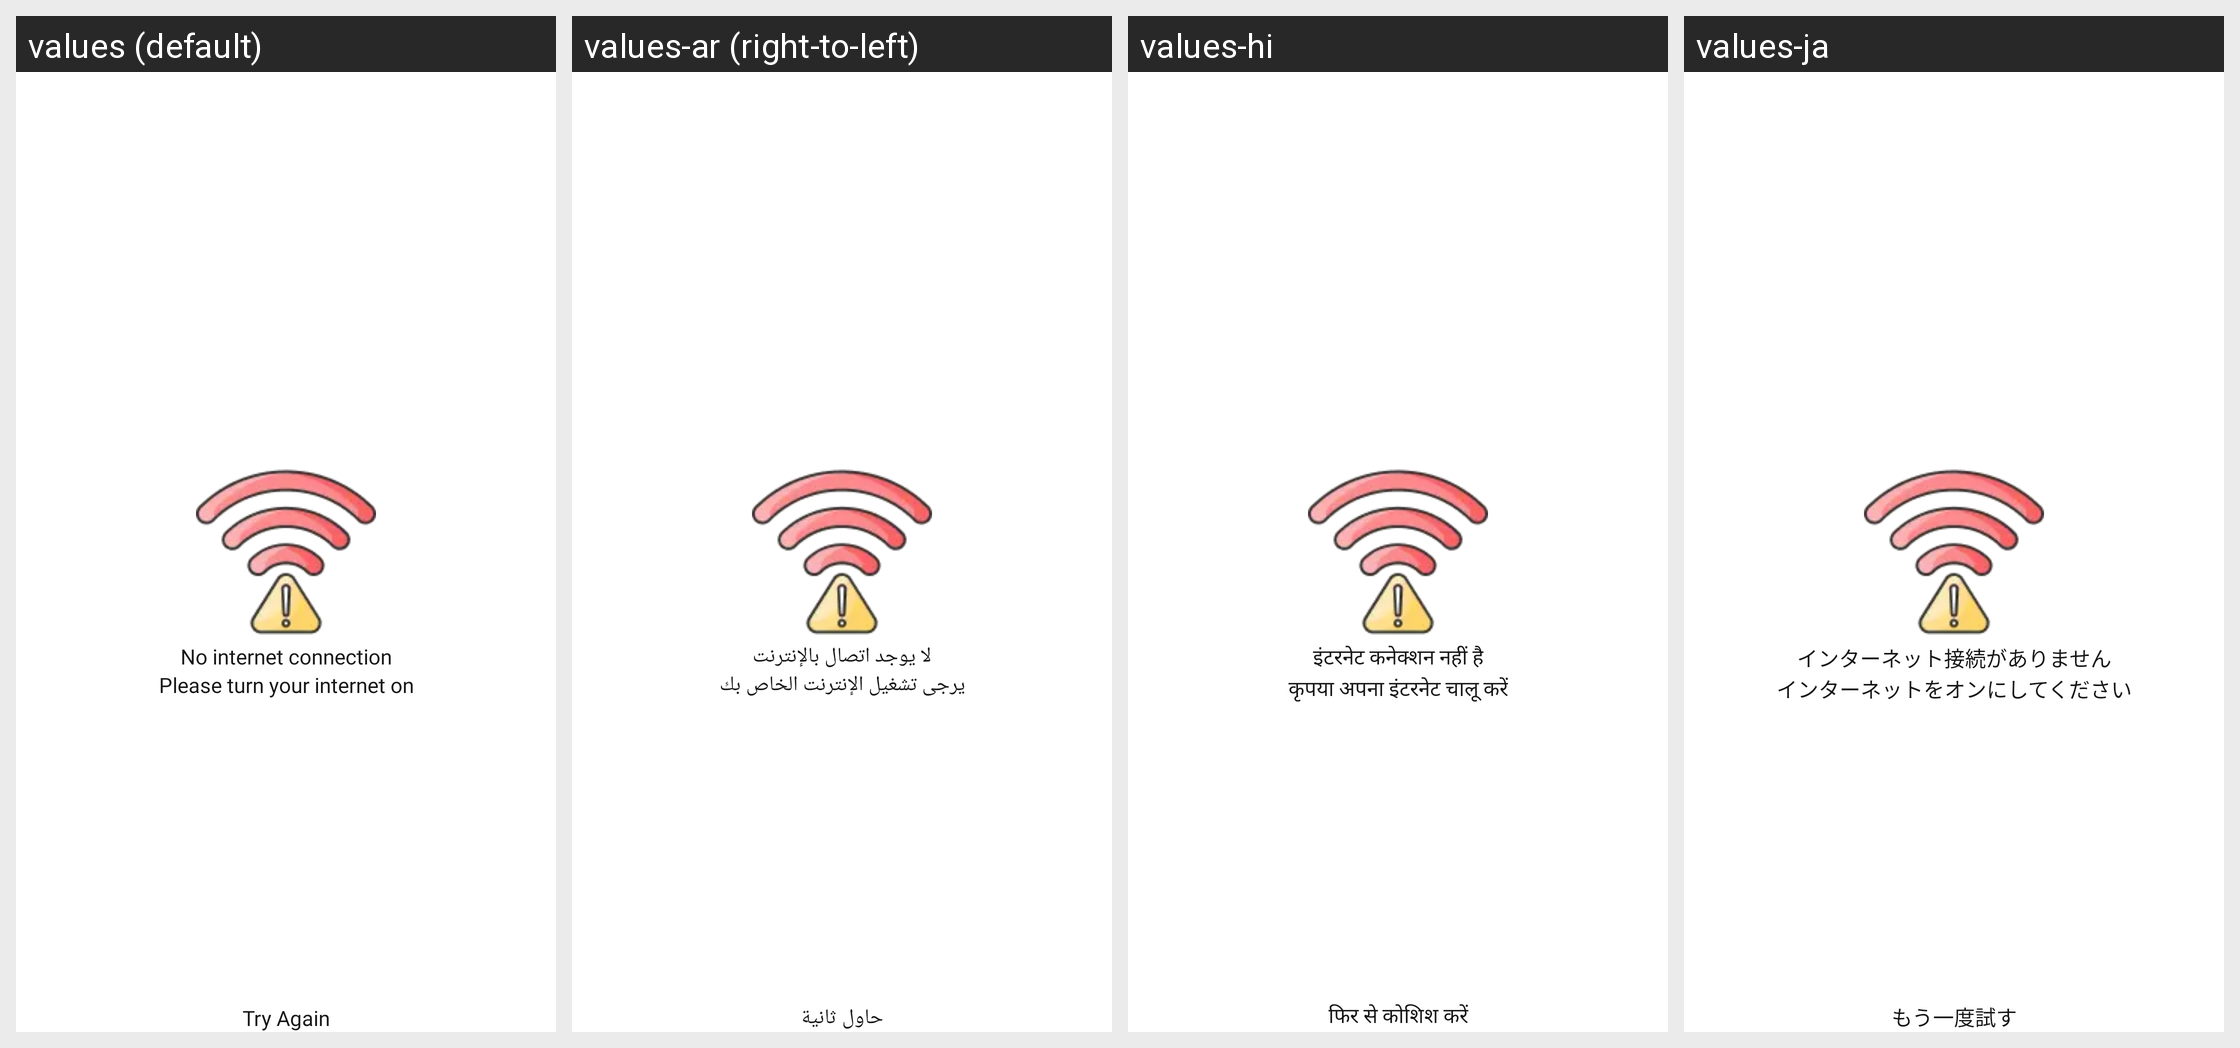

The Android screen above is rendered under several locales of the same app. Produce the string resources it draws, with the default and per-locale values.
Android screen res/layout/dialog_no_internet.xml rendered under 4 locales, left to right: values (default), values-ar (right-to-left), values-hi, values-ja. Device: Nexus 5 (rendered at 1080×1920; each locale shown at half size, 540×960, under a caption strip naming it); theme Theme.ProCapture.
Other locales in the repository, not shown: values-de, values-es, values-fr, values-in, values-it, values-ko, values-pt, values-ta, values-vi.
Strings drawn on this screen, with the default value and each locale's value (text and hints the layout hard-codes, and strings that could not be matched under every locale, appear in the picture but are not listed):

no_internet_connection
  values: No internet connection
  values-ar: لا يوجد اتصال بالإنترنت
  values-hi: इंटरनेट कनेक्शन नहीं है
  values-ja: インターネット接続がありません

please_turn_your_internet_on
  values: Please turn your internet on
  values-ar: يرجى تشغيل الإنترنت الخاص بك
  values-hi: कृपया अपना इंटरनेट चालू करें
  values-ja: インターネットをオンにしてください

try_again
  values: Try Again
  values-ar: حاول ثانية
  values-hi: फिर से कोशिश करें
  values-ja: もう一度試す
